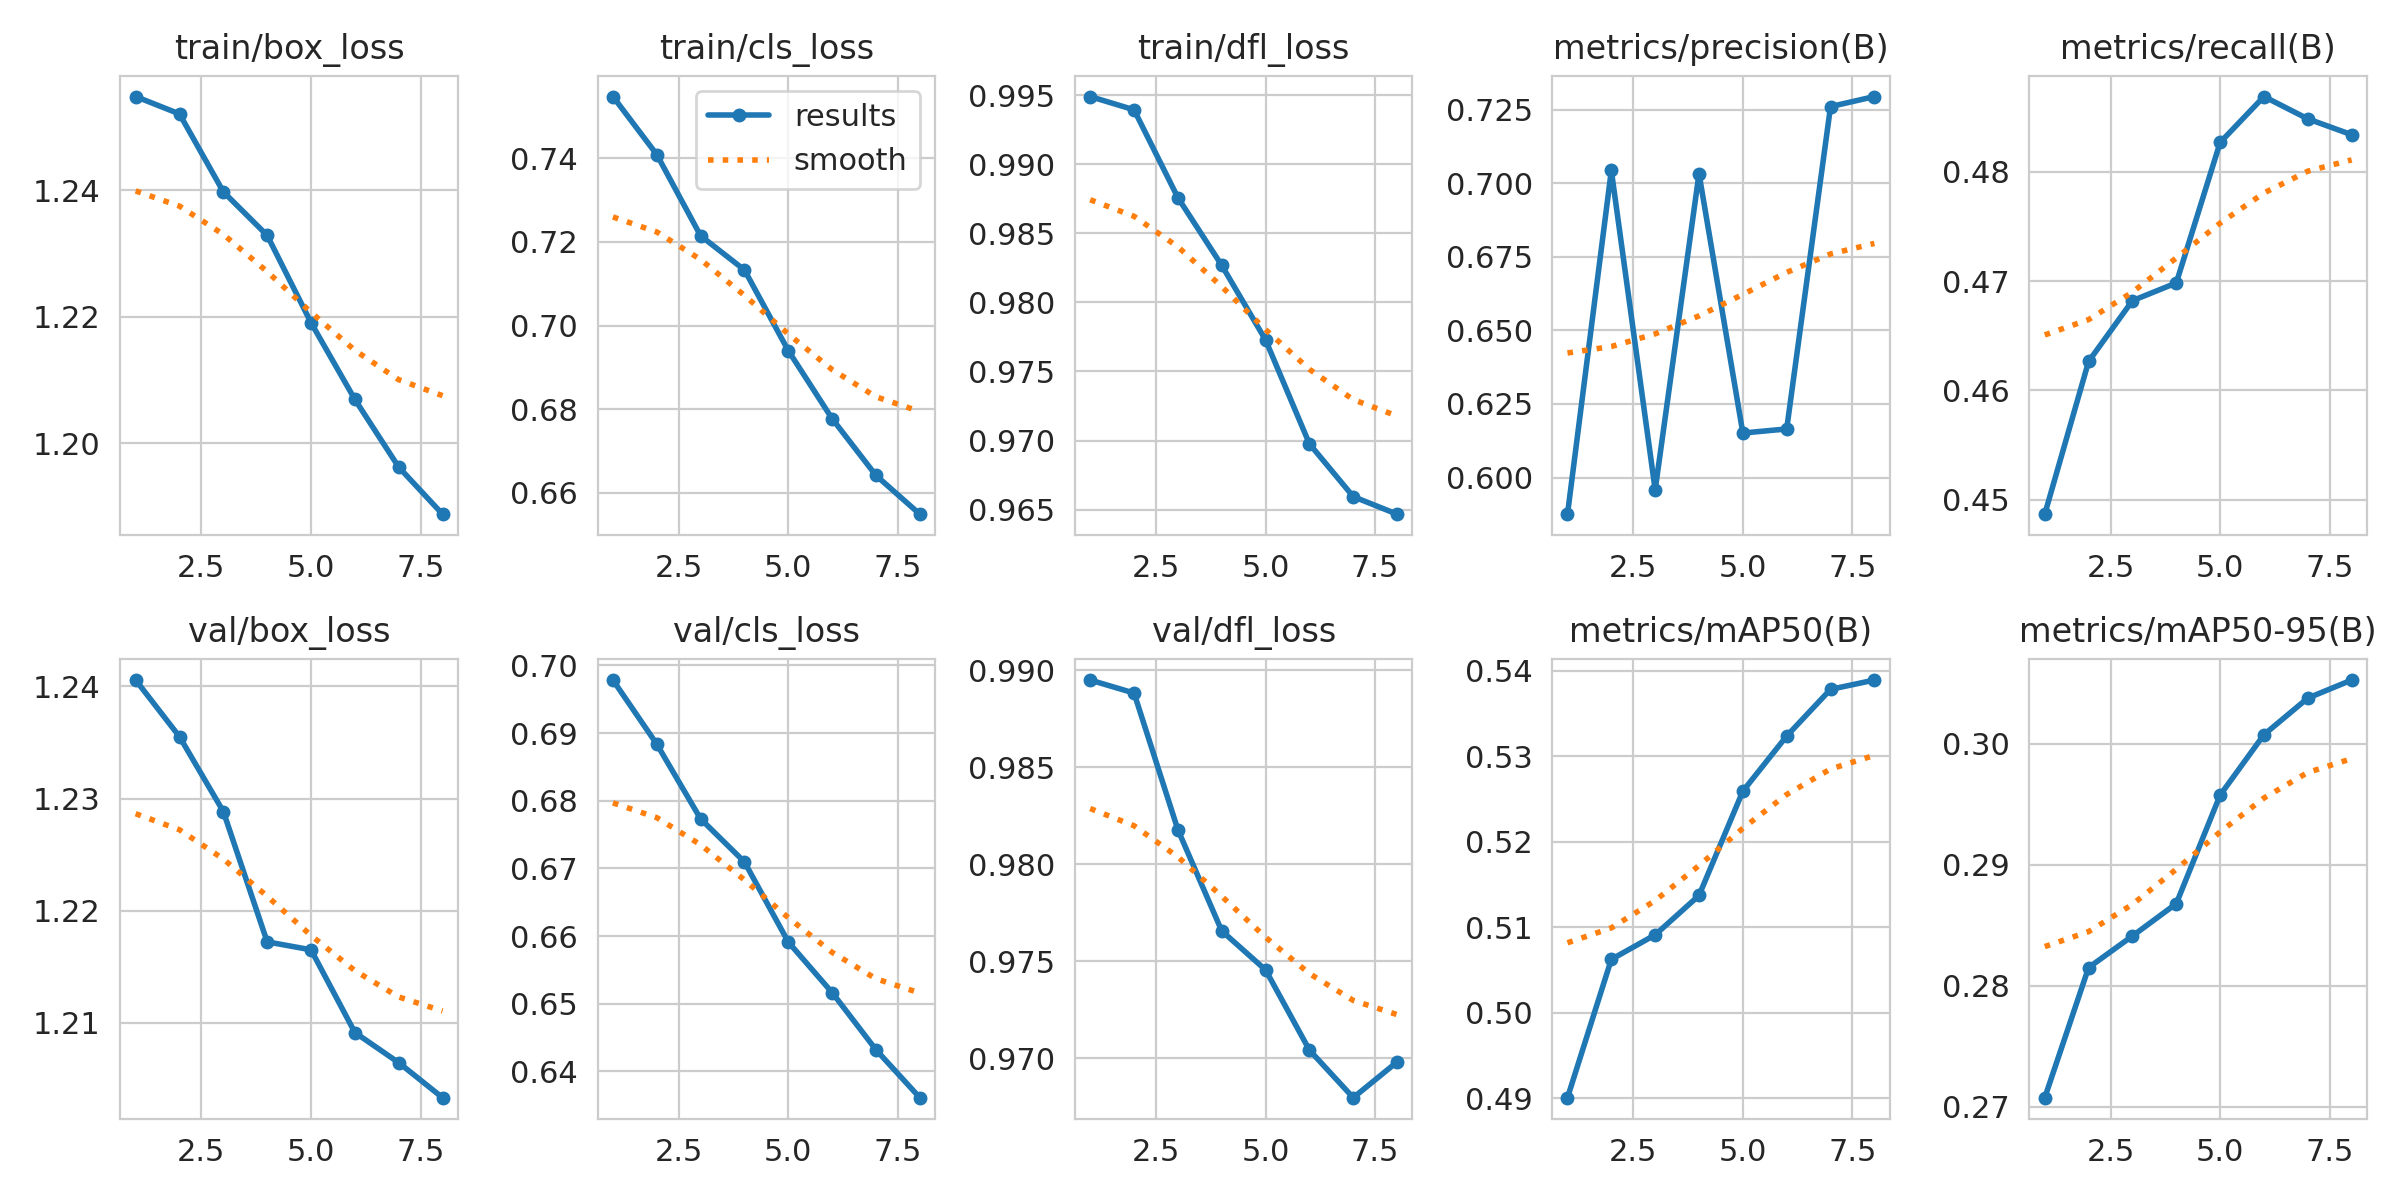

Data behind this chart, as committed beside it:
epoch, time, train/box_loss, train/cls_loss, train/dfl_loss, metrics/precision(B), metrics/recall(B), metrics/mAP50(B), metrics/mAP50-95(B), val/box_loss, val/cls_loss, val/dfl_loss, lr/pg0, lr/pg1, lr/pg2
1, 149.4, 1.255, 0.7548, 0.9949, 0.5875, 0.4487, 0.49, 0.2708, 1.241, 0.6978, 0.9895, 0.0005418, 0.0005418, 0.0005418
2, 293, 1.252, 0.7409, 0.9939, 0.7043, 0.4627, 0.5062, 0.2815, 1.236, 0.6884, 0.9888, 0.0004748, 0.0004748, 0.0004748
3, 437.3, 1.24, 0.7215, 0.9876, 0.5958, 0.4682, 0.5091, 0.2841, 1.229, 0.6773, 0.9818, 0.0004077, 0.0004077, 0.0004077
4, 582.7, 1.233, 0.7133, 0.9827, 0.7032, 0.4698, 0.5137, 0.2868, 1.217, 0.671, 0.9766, 0.0003407, 0.0003407, 0.0003407
5, 727, 1.219, 0.694, 0.9773, 0.6151, 0.4827, 0.5259, 0.2957, 1.217, 0.6591, 0.9746, 0.0002736, 0.0002736, 0.0002736
6, 871, 1.207, 0.6777, 0.9698, 0.6165, 0.4869, 0.5323, 0.3007, 1.209, 0.6516, 0.9704, 0.0002066, 0.0002066, 0.0002066
7, 1015, 1.196, 0.6642, 0.9659, 0.726, 0.4848, 0.5378, 0.3038, 1.206, 0.6432, 0.968, 0.0001395, 0.0001395, 0.0001395
8, 1159, 1.189, 0.6549, 0.9647, 0.7295, 0.4834, 0.5389, 0.3052, 1.203, 0.6361, 0.9698, 7.24695e-05, 7.24695e-05, 7.24695e-05
